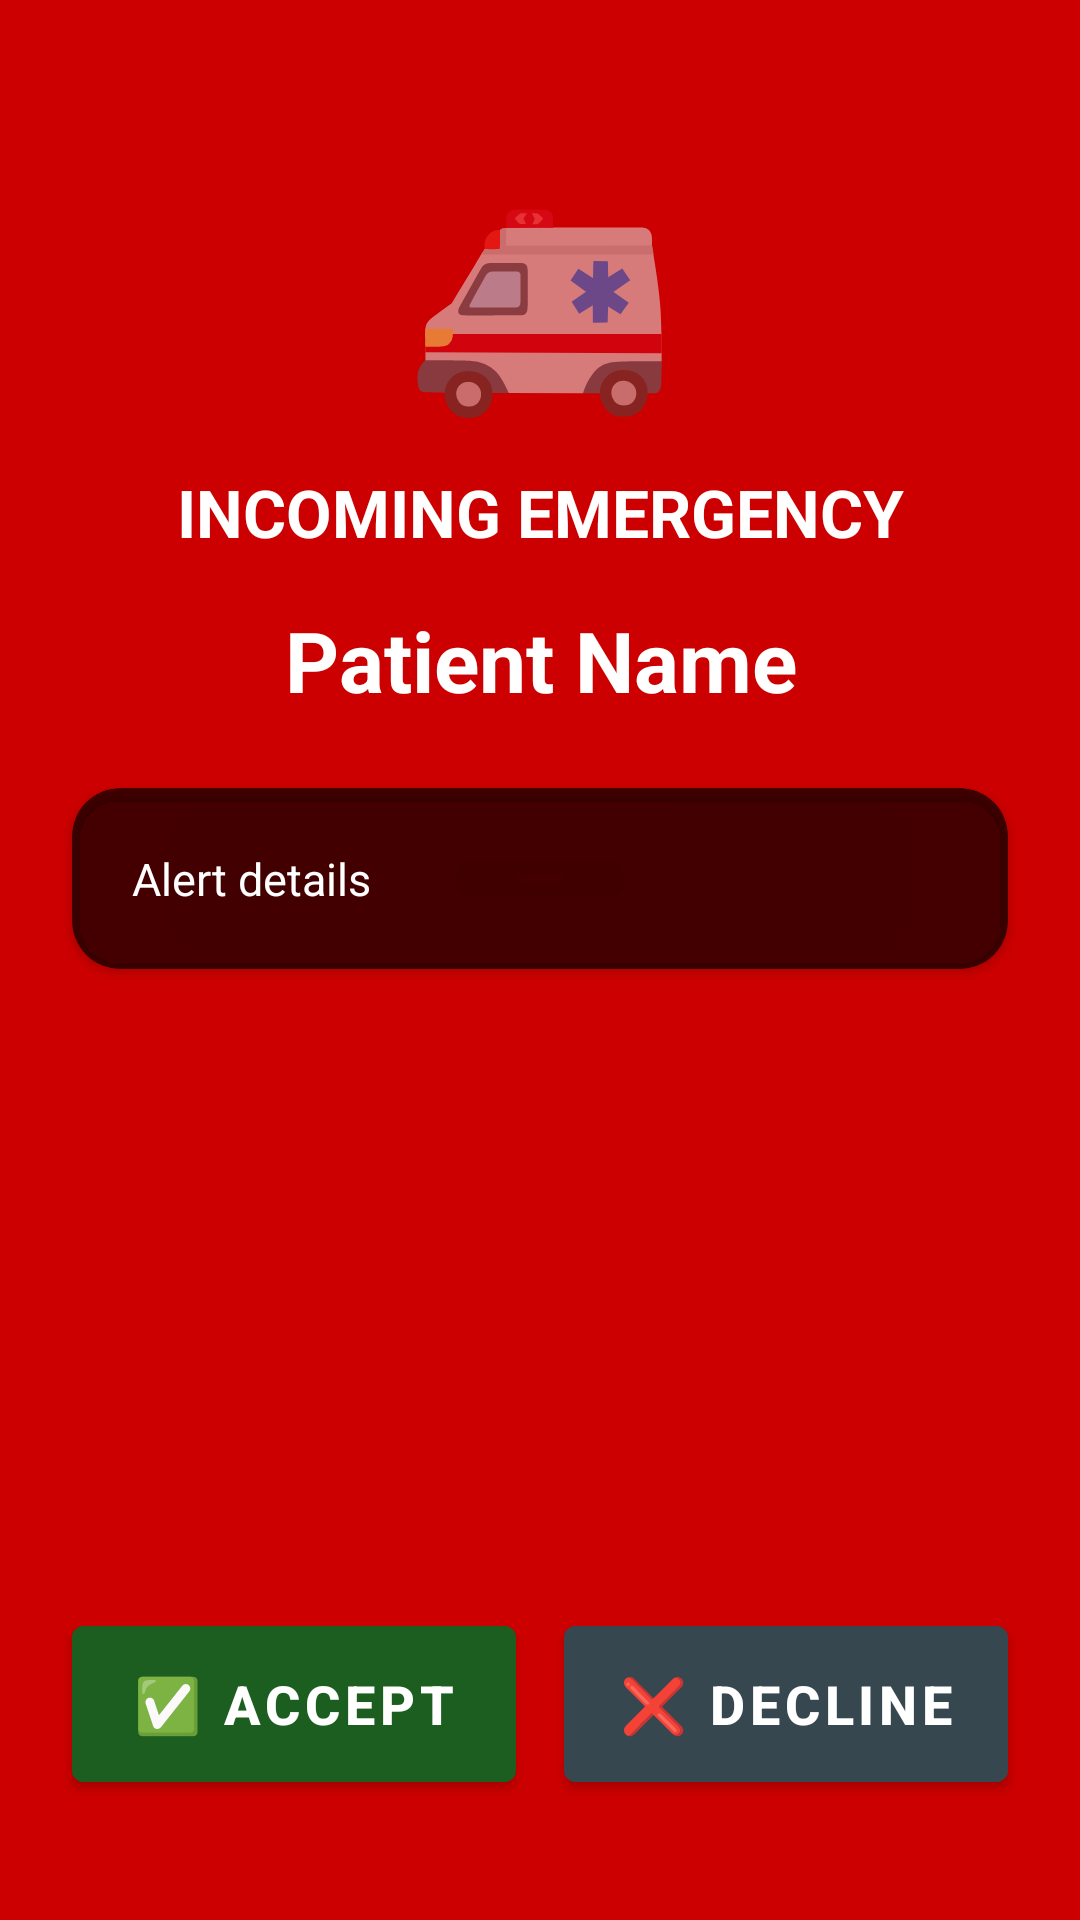

Layout XML and referenced resources for this Android screen:
<!-- AndroidManifest.xml: activity theme Theme.Healio.FullScreen -->
<!-- res/layout/activity_incoming_ambulance_sos.xml -->
<?xml version="1.0" encoding="utf-8"?>
<androidx.constraintlayout.widget.ConstraintLayout
    xmlns:android="http://schemas.android.com/apk/res/android"
    xmlns:app="http://schemas.android.com/apk/res-auto"
    android:layout_width="match_parent"
    android:layout_height="match_parent"
    android:background="#CC0000">

    
    <TextView
        android:id="@+id/tvIcon"
        android:layout_width="wrap_content"
        android:layout_height="wrap_content"
        android:text="🚑"
        android:textSize="72sp"
        android:layout_marginTop="48dp"
        android:gravity="center"
        app:layout_constraintTop_toTopOf="parent"
        app:layout_constraintStart_toStartOf="parent"
        app:layout_constraintEnd_toEndOf="parent" />

    <TextView
        android:id="@+id/tvTitle"
        android:layout_width="wrap_content"
        android:layout_height="wrap_content"
        android:text="INCOMING EMERGENCY"
        android:textSize="22sp"
        android:textStyle="bold"
        android:textColor="@android:color/white"
        android:layout_marginTop="12dp"
        app:layout_constraintTop_toBottomOf="@id/tvIcon"
        app:layout_constraintStart_toStartOf="parent"
        app:layout_constraintEnd_toEndOf="parent" />

    
    <TextView
        android:id="@+id/tvPatientInfo"
        android:layout_width="match_parent"
        android:layout_height="wrap_content"
        android:text="Patient Name"
        android:textSize="28sp"
        android:textStyle="bold"
        android:textColor="@android:color/white"
        android:gravity="center"
        android:layout_marginTop="16dp"
        android:layout_marginHorizontal="24dp"
        app:layout_constraintTop_toBottomOf="@id/tvTitle"
        app:layout_constraintStart_toStartOf="parent"
        app:layout_constraintEnd_toEndOf="parent" />

    
    <androidx.cardview.widget.CardView
        android:id="@+id/cardAlertInfo"
        android:layout_width="match_parent"
        android:layout_height="wrap_content"
        android:layout_margin="24dp"
        android:layout_marginTop="20dp"
        app:cardCornerRadius="16dp"
        app:cardBackgroundColor="#AA000000"
        app:layout_constraintTop_toBottomOf="@id/tvPatientInfo"
        app:layout_constraintStart_toStartOf="parent"
        app:layout_constraintEnd_toEndOf="parent">

        <TextView
            android:id="@+id/tvAlertInfo"
            android:layout_width="match_parent"
            android:layout_height="wrap_content"
            android:text="Alert details"
            android:textSize="15sp"
            android:textColor="@android:color/white"
            android:padding="20dp"
            android:lineSpacingMultiplier="1.4" />

    </androidx.cardview.widget.CardView>

    
    <Button
        android:id="@+id/btnAccept"
        android:layout_width="0dp"
        android:layout_height="64dp"
        android:layout_marginStart="24dp"
        android:layout_marginEnd="8dp"
        android:layout_marginBottom="40dp"
        android:text="✅ ACCEPT"
        android:textSize="18sp"
        android:textStyle="bold"
        android:textColor="@android:color/white"
        android:backgroundTint="#1B5E20"
        app:layout_constraintBottom_toBottomOf="parent"
        app:layout_constraintStart_toStartOf="parent"
        app:layout_constraintEnd_toStartOf="@id/btnDecline" />

    <Button
        android:id="@+id/btnDecline"
        android:layout_width="0dp"
        android:layout_height="64dp"
        android:layout_marginStart="8dp"
        android:layout_marginEnd="24dp"
        android:layout_marginBottom="40dp"
        android:text="❌ DECLINE"
        android:textSize="18sp"
        android:textStyle="bold"
        android:textColor="@android:color/white"
        android:backgroundTint="#37474F"
        app:layout_constraintBottom_toBottomOf="parent"
        app:layout_constraintStart_toEndOf="@id/btnAccept"
        app:layout_constraintEnd_toEndOf="parent" />

</androidx.constraintlayout.widget.ConstraintLayout>
<!-- resources referenced by this layout -->
<resources>
  <style name="Theme.Healio.FullScreen" parent="Theme.Healio">
          <item name="windowNoTitle">true</item>
          <item name="windowActionBar">false</item>
          <item name="android:windowFullscreen">true</item>
          <item name="android:windowContentOverlay">@null</item>
          <item name="android:windowIsTranslucent">false</item>
          <item name="android:windowIsFloating">false</item>
          <item name="android:windowShowWallpaper">false</item>
          <item name="android:windowBackground">@android:color/holo_red_dark</item>
      </style>
  <style name="Theme.Healio" parent="Theme.MaterialComponents.DayNight.DarkActionBar">
          <item name="colorPrimary">@color/purple_500</item>
          <item name="colorPrimaryVariant">@color/purple_700</item>
          <item name="colorOnPrimary">@color/white</item>
          <item name="colorSecondary">@color/teal_200</item>
          <item name="colorSecondaryVariant">@color/teal_700</item>
          <item name="colorOnSecondary">@color/black</item>
          <item name="android:statusBarColor">?attr/colorPrimaryVariant</item>
      </style>
  <color name="purple_500">#FF6200EE</color>
  <color name="purple_700">#FF3700B3</color>
  <color name="white">#FFFFFFFF</color>
  <color name="teal_200">#FF03DAC5</color>
  <color name="teal_700">#FF018786</color>
  <color name="black">#FF000000</color>
</resources>
